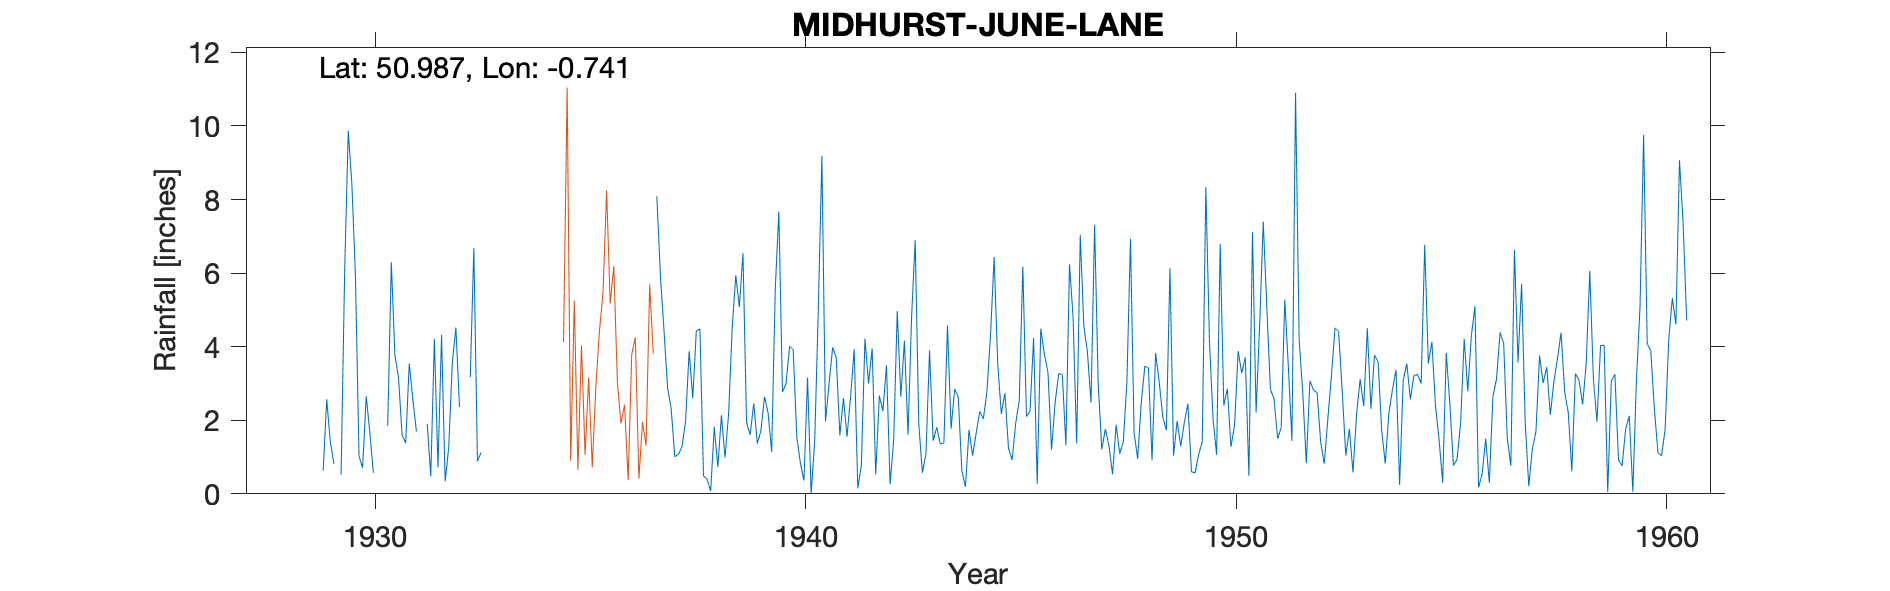

The table this chart was drawn from, first rows:
MIDHURST-JUNE-LANE, , , , , , , , , , , , , , , , , , , , , , , 
Grid ref, SU8846921644, Long, -0.7409, Lat, 50.99, Elevation, 137, ft, , , , , , , , , , , , , , , 
Station no, 458, , , , , , , , , , , , , , , , , , , , , , 
, 1920, 1921, 1922, 1923, 1924, 1925, 1926, 1927, 1928, 1929, 1930, 1931, 1932, 1933, 1934, 1935, 1936, 1937, 1938, 1939, 1940, 1941, 1942
January, , , , , , , , , , , 5.93, 3.17, 4.32, , , , , 8.09, 4.48, 6.54, 2.99, 3, 3.95
February, , , , , , , , , , , 1.03, 1.6, 0.34, , , , , 5.92, 0.49, 1.94, 4.01, 3.98, 0.53
March, , , , , , , , , , , 0.71, 1.38, 1.26, , , , , 4.43, 0.4, 1.6, 3.92, 3.7, 2.67
April, , , , , , , , , , 0.63, 2.65, 3.54, 3.57, , , , , 2.88, 0.07, 2.46, 1.55, 1.59, 2.25
May, , , , , , , , , , 2.57, 1.68, 2.56, 4.52, , , , , 2.31, 1.82, 1.37, 0.84, 2.6, 3.5
June, , , , , , , , , , 1.41, 0.57, 1.69, 2.36, , , , , 1.01, 0.73, 1.71, 0.36, 1.56, 0.26
July, , , , , , , , , , 0.82, , -999, , , , , , 1.07, 2.14, 2.64, 3.16, 2.65, 1.45
August, , , , , , , , , , , , -999, , , , , , 1.28, 0.99, 2.2, 0.01, 3.93, 4.97
September, , , , , , , , , , 0.52, , 1.9, 3.17, , , , , 1.96, 2.17, 1.14, 1.44, 0.15, 2.64
October, , , , , , , , , , 6.05, 1.85, 0.48, 6.68, , , , , 3.88, 4.51, 5.56, 5.05, 0.78, 4.16
November, , , , , , , , , 4.05, 9.87, 6.29, 4.21, 0.89, , , , , 2.6, 5.94, 7.67, 9.19, 4.22, 1.61
December, , , , , , , , , , 8.43, 3.76, 0.72, 1.12, , , , , 4.43, 5.08, 2.77, 1.97, 3, 4.82
Total, , , , , , , , , , , , 28.2, , , , , , 39.86, 28.82, 37.6, 34.49, 31.16, 32.81
1930 Jul Aug Sep estimated, , , , , , , , , , , , , , , , , , , , , , , 
1931 Jul Aug -999 (6.95), , , , , , , , , , , , , , , , , , , , , , , 
1932 Jul Aug estimated, , , , , , , , , , , , , , , , , , , , , , , 
Gauge moved to Peachey House  1934-1936, , , , , , , , , , , , , , , , , , , , , , , 
